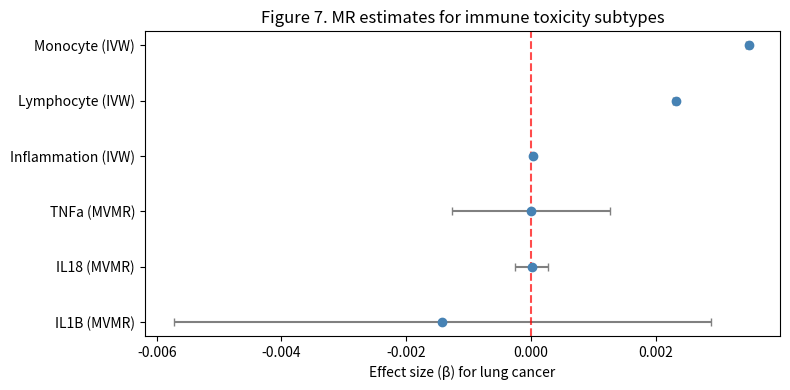

The script that saved this image:
import matplotlib.pyplot as plt
import numpy as np

# 数据
labels = ['IL1B (MVMR)', 'IL18 (MVMR)', 'TNFa (MVMR)', 'Inflammation (IVW)', 'Lymphocyte (IVW)', 'Monocyte (IVW)']
beta = [-0.00142, 0.00001, -0.000001, 0.000026, 0.00232, 0.00349]
ci_lower = [-0.00573, -0.00026, -0.00127, 0.000018, 0.00228, 0.00345]
ci_upper = [0.00289, 0.00028, 0.00126, 0.000034, 0.00235, 0.00353]
colors = ['gray', 'gray', 'gray', 'steelblue', 'steelblue', 'steelblue']

y_pos = np.arange(len(labels))
fig, ax = plt.subplots(figsize=(8, 4))
ax.errorbar(beta, y_pos, xerr=[np.array(beta)-np.array(ci_lower), np.array(ci_upper)-np.array(beta)],
            fmt='o', color='steelblue', ecolor='gray', capsize=3)
ax.axvline(x=0, color='red', linestyle='--', alpha=0.7)
ax.set_yticks(y_pos)
ax.set_yticklabels(labels)
ax.set_xlabel('Effect size (β) for lung cancer')
ax.set_title('Figure 7. MR estimates for immune toxicity subtypes')
plt.tight_layout()
plt.savefig('subtype_mr_forest.png', dpi=300)